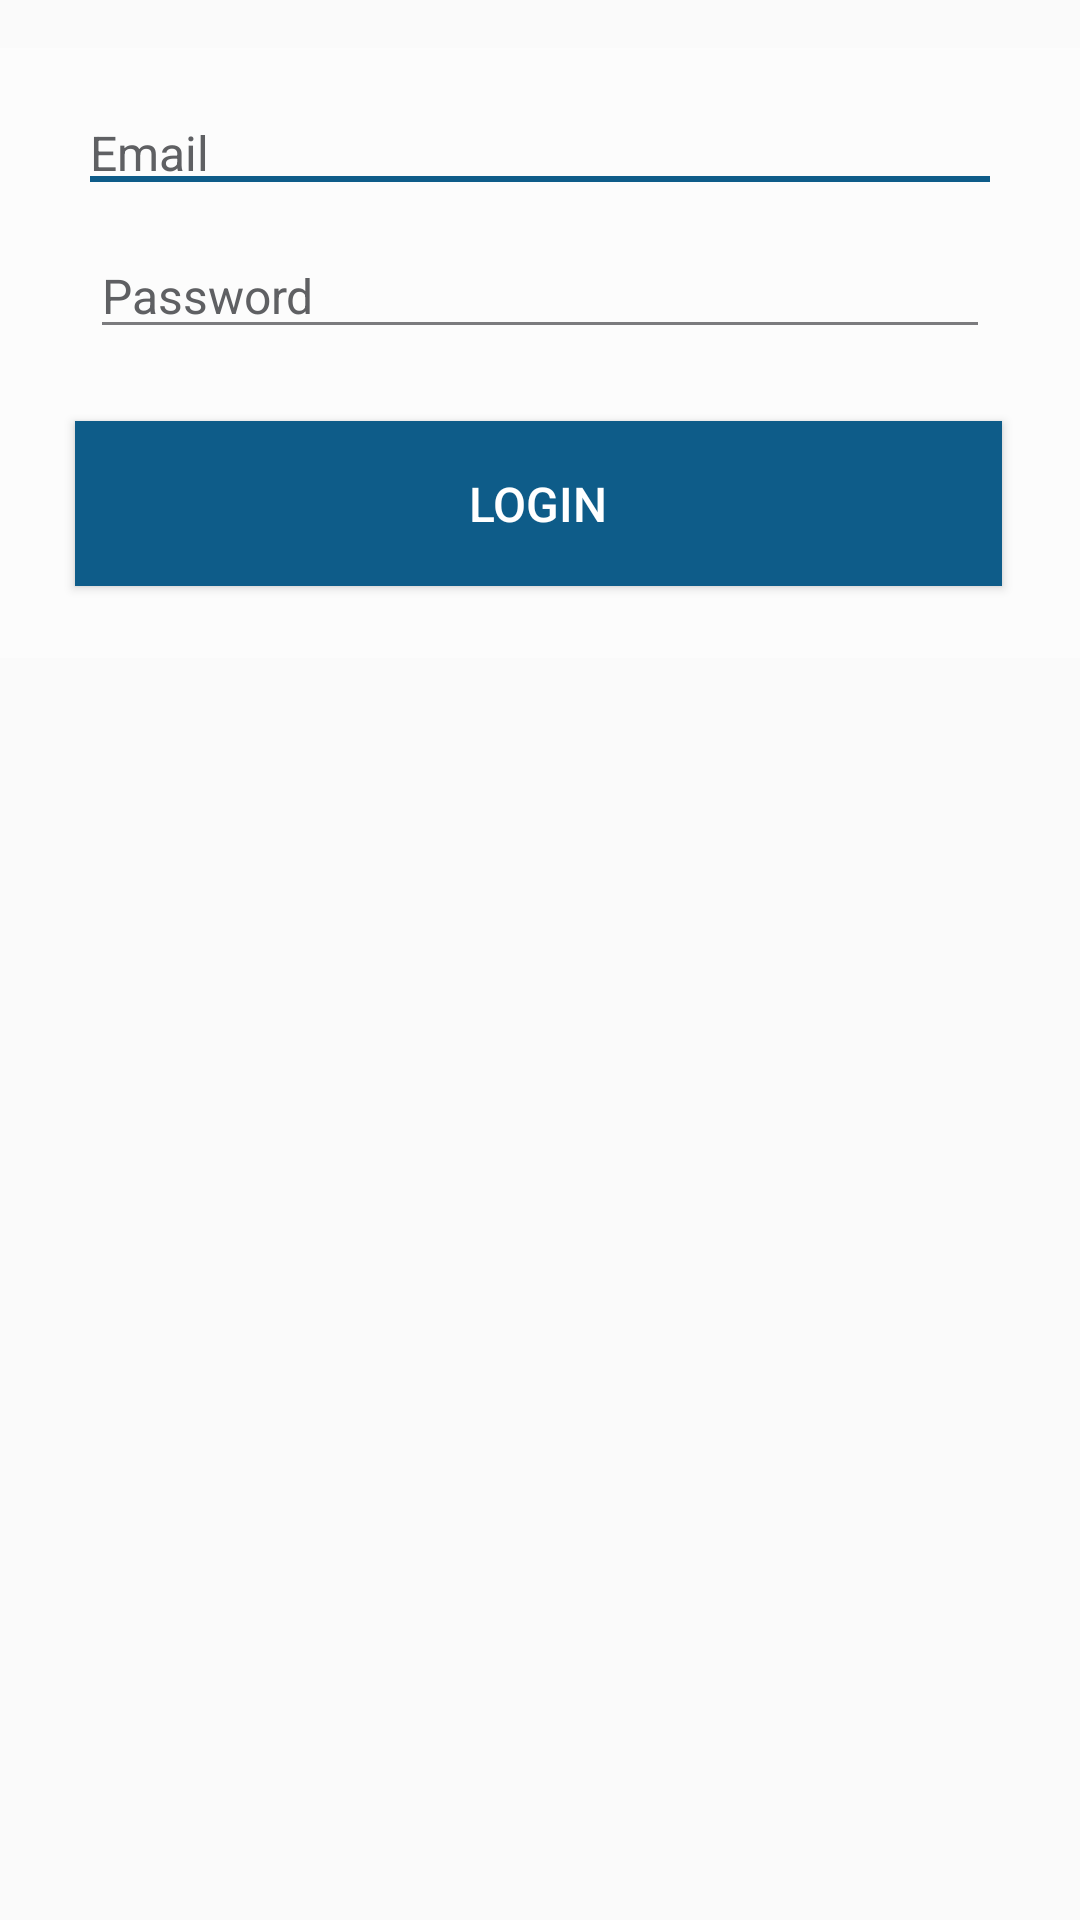

This screen was rendered from an Android layout file. Write that file and the resources it references.
<!-- AndroidManifest.xml: application theme AppTheme -->
<!-- res/layout/activity_login.xml -->
<?xml version="1.0" encoding="utf-8"?>
<RelativeLayout xmlns:android="http://schemas.android.com/apk/res/android"
    xmlns:tools="http://schemas.android.com/tools"
    android:layout_width="match_parent"
    android:layout_height="match_parent"
    android:background="@drawable/gpc_sunset"
    tools:context=".login.LoginActivity">

    <LinearLayout
        android:layout_width="match_parent"
        android:layout_height="wrap_content"
        android:layout_marginTop="@dimen/credential_container_margin_top"
        android:background="@drawable/login_credentials_background"
        android:orientation="vertical">

        <EditText
            android:id="@+id/loginEmail"
            android:layout_width="match_parent"
            android:layout_height="wrap_content"
            android:layout_marginLeft="@dimen/login_edit_text_horizontal_margins"
            android:layout_marginTop="@dimen/email_edit_text_margin_top"
            android:layout_marginRight="@dimen/login_edit_text_horizontal_margins"
            android:layout_marginBottom="@dimen/email_edit_text_margin_bottom"
            android:background="@drawable/login_line"
            android:hint="@string/email"
            android:inputType="textEmailAddress"
            android:paddingBottom="@dimen/email_edit_text_padding_bottom"
            android:textColor="@color/input_field_text_color"
            android:textColorHint="@color/hint_field_text_color"
            android:textSize="@dimen/input_field_text_size" />

        <EditText
            android:id="@+id/loginPassword"
            android:layout_width="match_parent"
            android:layout_height="wrap_content"
            android:layout_marginLeft="@dimen/login_edit_text_horizontal_margins"
            android:layout_marginRight="@dimen/login_edit_text_horizontal_margins"
            android:backgroundTint="#7B7B7E"
            android:hint="@string/password"
            android:inputType="textPassword"
            android:paddingBottom="@dimen/password_edit_text_padding_bottom"
            android:textColor="@color/input_field_text_color"
            android:textColorHint="@color/hint_field_text_color"
            android:textSize="@dimen/input_field_text_size" />

        <Button
            android:id="@+id/loginButton"
            android:layout_width="match_parent"
            android:layout_height="@dimen/main_bubble_height"
            android:layout_marginStart="@dimen/login_button_margin_left"
            android:layout_marginTop="@dimen/login_button_vertical_margins"
            android:layout_marginEnd="@dimen/login_button_margin_right"
            android:layout_marginBottom="@dimen/login_button_vertical_margins"
            android:background="@color/button_blue"
            android:foreground="?android:attr/selectableItemBackground"
            android:text="@string/login_button"
            android:textColor="@android:color/white"
            android:textSize="@dimen/button_text_size" />

    </LinearLayout>

</RelativeLayout>
<!-- resources referenced by this layout -->
<resources>
  <color name="button_blue">#0E5C89</color>
  <color name="hint_field_text_color">#5F6063</color>
  <color name="input_field_text_color">#1B1E1F</color>
  <dimen name="button_text_size">16sp</dimen>
  <dimen name="credential_container_margin_top">16dp</dimen>
  <dimen name="email_edit_text_margin_bottom">16dp</dimen>
  <dimen name="email_edit_text_margin_top">24dp</dimen>
  <dimen name="input_field_text_size">16sp</dimen>
  <dimen name="login_button_margin_left">25dp</dimen>
  <dimen name="login_button_margin_right">26dp</dimen>
  <dimen name="login_button_vertical_margins">24dp</dimen>
  <dimen name="login_edit_text_horizontal_margins">30dp</dimen>
  <dimen name="main_bubble_height">55dp</dimen>
  <!-- drawable login_credentials_background (drawable) -->
  <?xml version="1.0" encoding="utf-8"?>
  <shape xmlns:android="http://schemas.android.com/apk/res/android"
      android:shape="rectangle">
      <solid android:color="#4DFFFFFF" />
  
  </shape>
  <!-- drawable login_line (drawable) -->
  <?xml version="1.0" encoding="utf-8"?>
  <layer-list xmlns:android="http://schemas.android.com/apk/res/android">
  
      <item
          android:bottom="1dp"
          android:left="-2dp"
          android:right="-2dp"
          android:top="-2dp">
          <shape android:shape="rectangle">
              <stroke
                  android:width="2dp"
                  android:color="@color/button_blue" />
          </shape>
      </item>
  
  </layer-list>
  <string name="email">Email</string>
  <string name="login_button">LOGIN</string>
  <string name="password">Password</string>
  <style name="AppTheme" parent="Theme.AppCompat.Light.DarkActionBar">
          
          <item name="colorPrimary">@color/colorPrimary</item>
          <item name="colorPrimaryDark">@color/colorPrimaryDark</item>
          <item name="colorAccent">@color/colorAccent</item>
      </style>
  <color name="colorPrimary">#0E5C89</color>
  <color name="colorPrimaryDark">#0B496D</color>
  <color name="colorAccent">#000000</color>
</resources>
